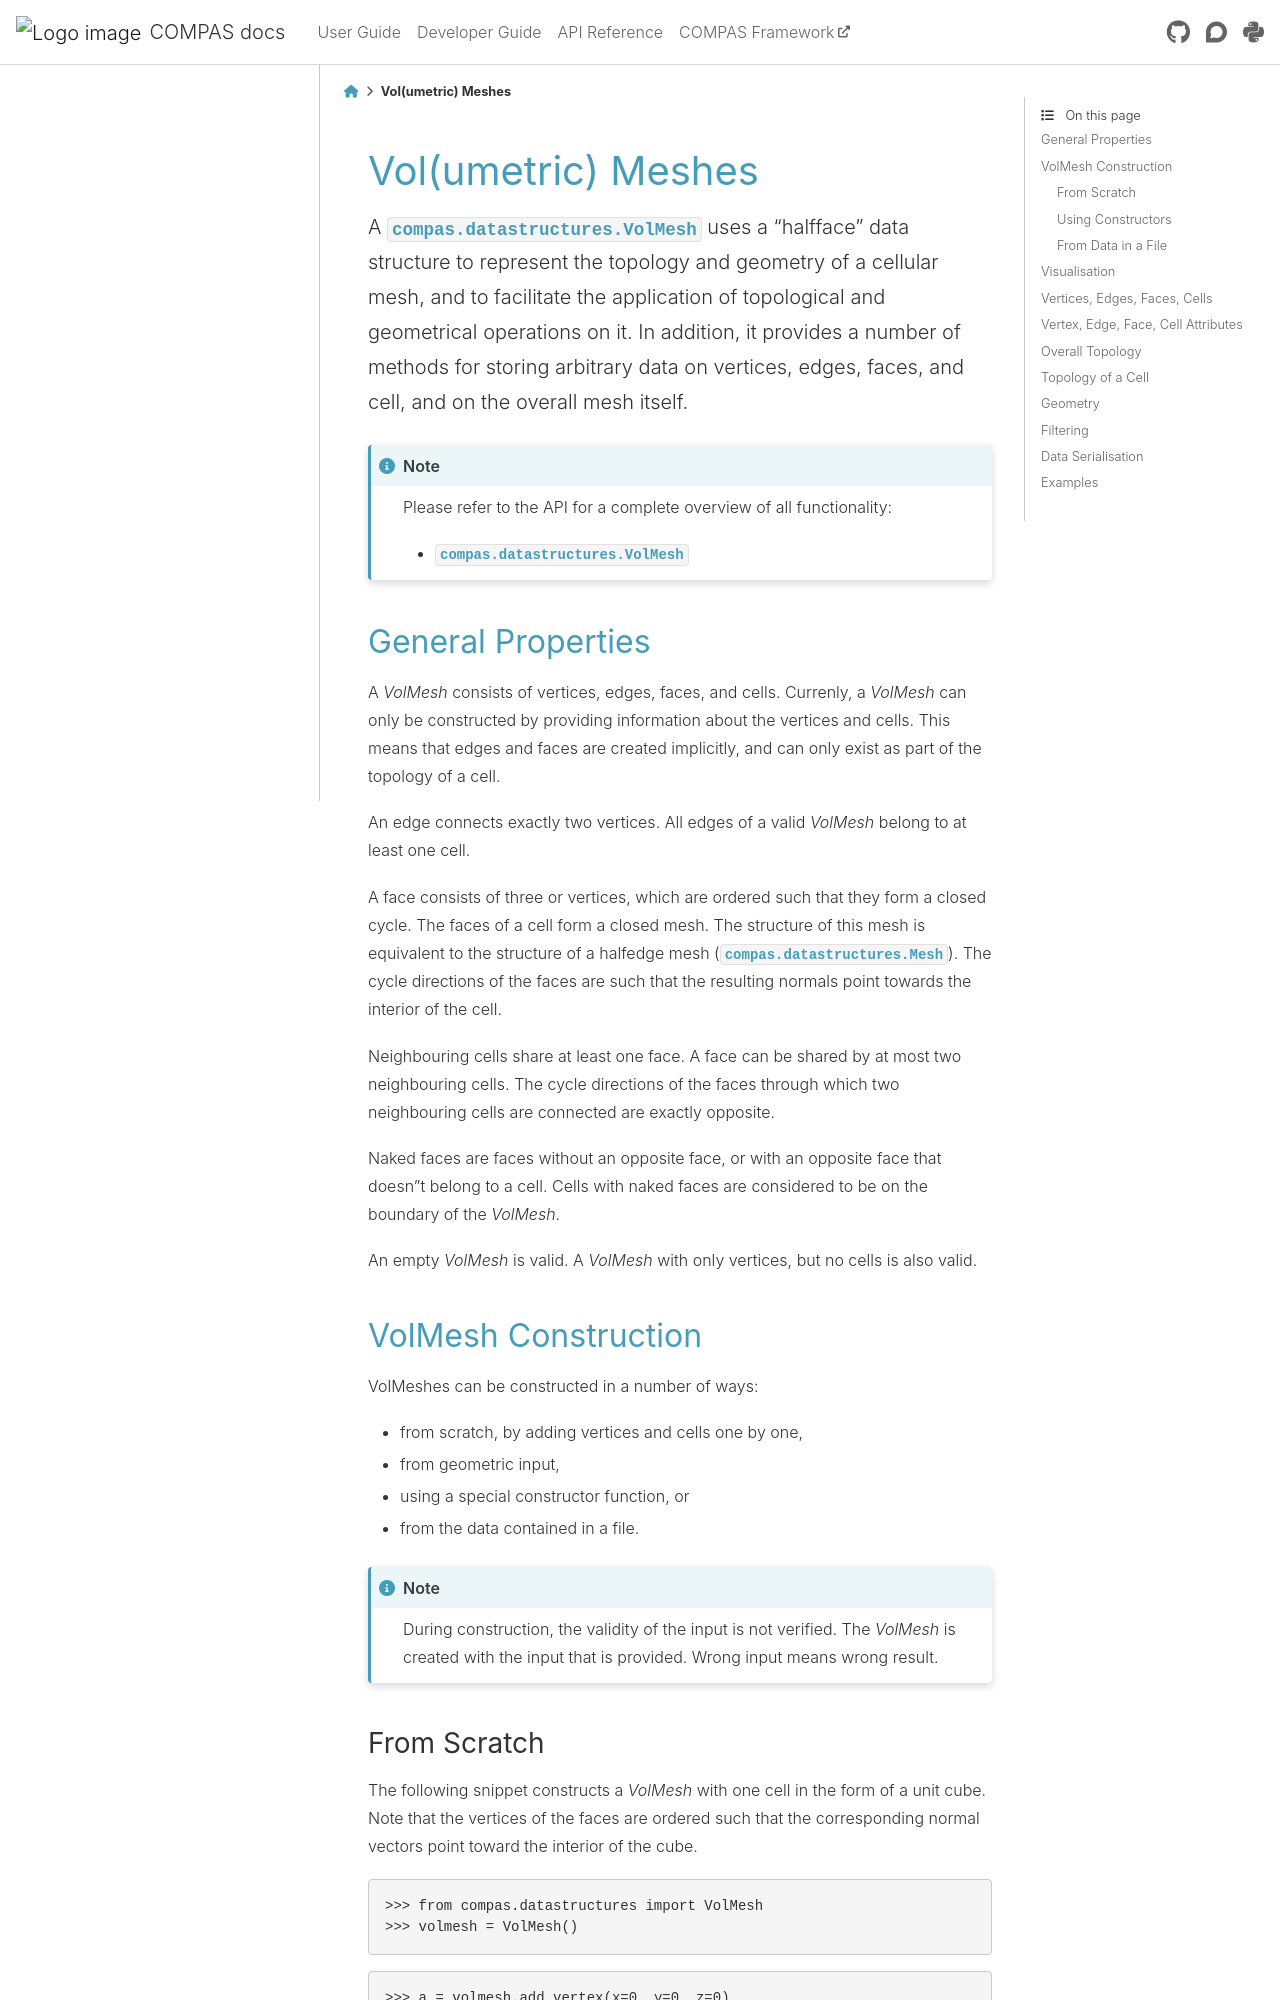

repository: compas-dev/compas · page: 2.16.0/userguide/basics.datastructures.volmeshes.html · generator: sphinx

********************************************************************************
Vol(umetric) Meshes
********************************************************************************

.. currentmodule:: compas.datastructures

.. rst-class:: lead

A :class:`compas.datastructures.VolMesh` uses a "halfface" data structure to represent the topology and geometry of a cellular mesh,
and to facilitate the application of topological and geometrical operations on it.
In addition, it provides a number of methods for storing arbitrary data on vertices, edges, faces, and cell, and on the overall mesh itself.

.. note::

    Please refer to the API for a complete overview of all functionality:

    * :class:`compas.datastructures.VolMesh`
